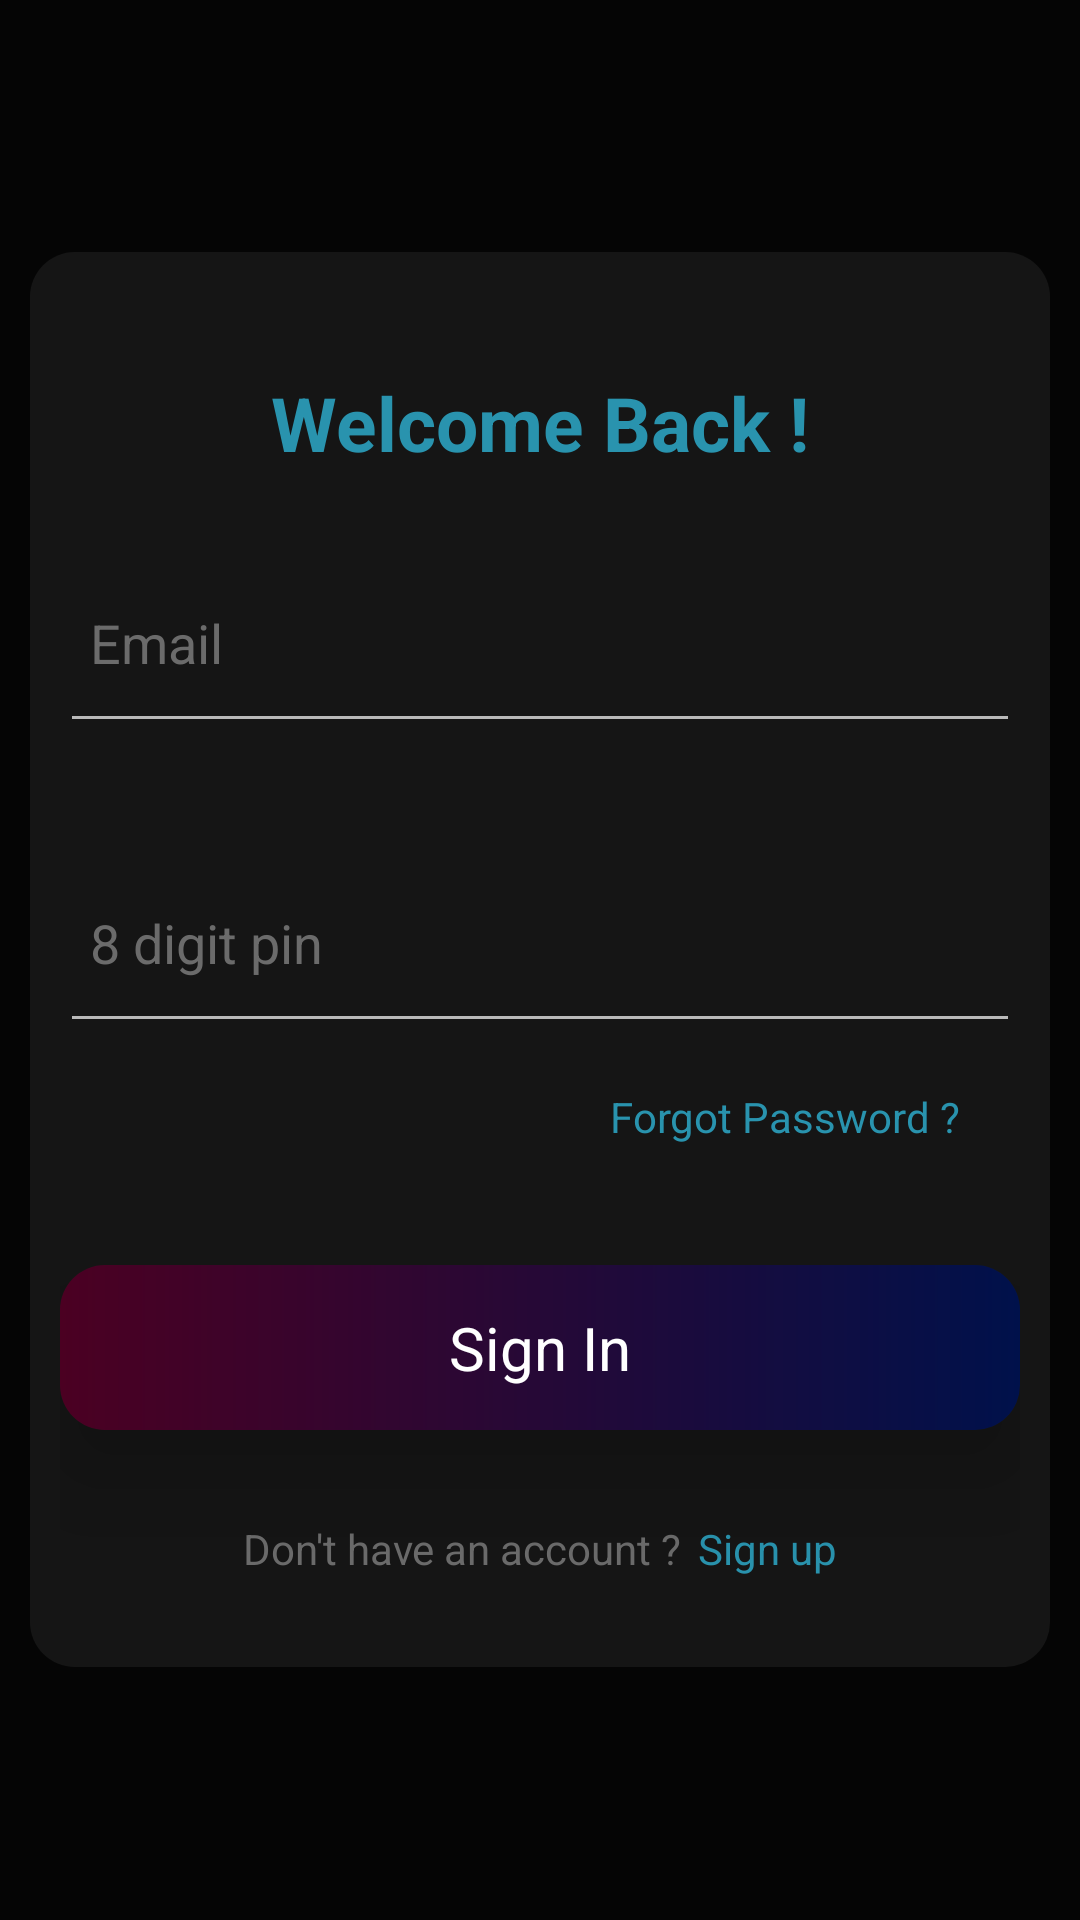

This screen was rendered from an Android layout file. Write that file and the resources it references.
<!-- AndroidManifest.xml: application theme Theme.SCORE17 -->
<!-- res/layout/activity_login.xml -->
<?xml version="1.0" encoding="utf-8"?>
<RelativeLayout xmlns:android="http://schemas.android.com/apk/res/android"
    xmlns:app="http://schemas.android.com/apk/res-auto"
    xmlns:tools="http://schemas.android.com/tools"
    android:layout_width="match_parent"
    android:gravity="center"
    android:padding="10dp"
    android:layout_height="match_parent"
    android:background="@drawable/splash"
    tools:context=".login">
    <RelativeLayout
        android:background="@drawable/al"
        android:layout_width="match_parent"
        android:padding="10dp"
        android:layout_height="wrap_content">
        <TextView
            android:layout_width="wrap_content"
            android:layout_height="wrap_content"
            android:text="Welcome Back !"
            android:textStyle="bold"
            android:textSize="25dp"
            android:textColor="#2993ae"
            android:id="@+id/txt"
            android:layout_marginTop="30dp"
            android:layout_centerHorizontal="true"/>
        <EditText
            android:layout_marginTop="20dp"
            android:id="@+id/editText"
            android:elevation="20dp"
            android:layout_below="@+id/txt"
            android:layout_width="350dp"
            android:drawableStart="@drawable/mail"
            android:layout_height="70dp"
            android:hint="Email"
            android:drawablePadding="10dp"
            android:paddingLeft="10dp"
            android:paddingRight="30dp"
            android:textColorHint="#6B6B6B"
            android:textColor="#2993ae"
            android:layout_centerHorizontal="true"
            android:inputType="textEmailAddress" />
        <EditText
            android:id="@+id/editText2"
            android:layout_below="@id/editText"
            android:layout_width="350dp"
            android:drawableStart="@drawable/pwd"
            android:drawablePadding="10dp"
            android:paddingLeft="10dp"
            android:paddingRight="30dp"
            android:textColorHint="#6B6B6B"
            android:elevation="20dp"
            android:textColor="#2993ae"
            android:hint="8 digit pin"
            android:maxLength="8"
            android:layout_marginTop="30dp"
            android:layout_height="70dp"
            android:layout_centerHorizontal="true"
            android:inputType="numberPassword" />

        <TextView
            android:id="@+id/textView"
            android:layout_marginTop="15dp"
            android:foreground="?attr/selectableItemBackgroundBorderless"
            android:layout_marginEnd="20dp"
            android:layout_alignEnd="@+id/editText2"
            android:layout_below="@+id/editText2"
            android:layout_width="wrap_content"
            android:layout_height="wrap_content"
            android:text="Forgot Password ?"
            android:textColor="#2993ae"/>
        <RelativeLayout
            android:id="@+id/button"
            android:foreground="?attr/selectableItemBackgroundBorderless"
            android:layout_width="350dp"
            android:elevation="20dp"
            android:textSize="18dp"
            android:layout_height="55dp"
            android:layout_below="@+id/textView"
            android:layout_marginTop="40dp"
            android:layout_centerHorizontal="true"
            android:text="Sign In"
            android:textColor="#fff"
            android:background="@drawable/btn"
            android:textAllCaps="false">
            <TextView
                android:layout_width="wrap_content"
                android:layout_height="wrap_content"
                android:text="Sign In"
                android:textSize="20dp"
                android:textColor="#fff"
                android:layout_centerInParent="true"/>
        </RelativeLayout>

        <RelativeLayout
            android:layout_width="wrap_content"
            android:gravity="center"
            android:layout_marginTop="30dp"
            android:layout_marginBottom="20dp"
            android:layout_centerHorizontal="true"
            android:layout_height="wrap_content"
            android:layout_below="@+id/button">
            <TextView
                android:id="@+id/textView2"
                android:textColor="#6b6b6b"
                android:layout_width="wrap_content"
                android:layout_height="wrap_content"
                android:text="Don't have an account ? " />

            <TextView
                android:id="@+id/textView3"
                android:foreground="?attr/selectableItemBackgroundBorderless"
                android:layout_width="wrap_content"
                android:layout_height="wrap_content"
                android:textColor="#2993ae"
                android:layout_marginStart="2dp"
                android:layout_toEndOf="@+id/textView2"
                android:text="Sign up" />
    </RelativeLayout>

    </RelativeLayout>
</RelativeLayout>
<!-- resources referenced by this layout -->
<resources>
  <!-- drawable al (drawable) -->
  <?xml version="1.0" encoding="utf-8"?>
  <shape xmlns:android="http://schemas.android.com/apk/res/android" android:shape="rectangle">
      <gradient android:startColor="#151515"  android:endColor="#151515" android:centerColor="#151515"/>
      <corners android:radius="15dp"/>
  
  </shape>
  <!-- drawable btn (drawable) -->
  <?xml version="1.0" encoding="utf-8"?>
  <shape xmlns:android="http://schemas.android.com/apk/res/android" android:shape="rectangle">
      <gradient android:startColor="#4B0022"  android:endColor="#00114B"/>
      <corners android:radius="15dp"/>
  
  
  </shape>
  <!-- drawable splash (drawable) -->
  <?xml version="1.0" encoding="utf-8"?>
  <shape xmlns:android="http://schemas.android.com/apk/res/android" android:shape="rectangle">
      <gradient android:startColor="#050505"  android:endColor="#050505" android:centerColor="#050505"/>
  
  </shape>
  <style name="Theme.SCORE17" parent="Theme.MaterialComponents.NoActionBar">
          
          <item name="colorPrimary">@color/purple_500</item>
          <item name="colorPrimaryVariant">@color/purple_700</item>
          <item name="colorOnPrimary">@color/white</item>
          
          <item name="colorSecondary">@color/teal_200</item>
          <item name="colorSecondaryVariant">@color/teal_700</item>
          <item name="colorOnSecondary">@color/black</item>
          
          <item name="android:statusBarColor" tools:targetApi="l">?attr/colorPrimaryVariant</item>
          
      </style>
  <color name="purple_500">#000</color>
  <color name="purple_700">#000</color>
  <color name="white">#000</color>
  <color name="teal_200">#000</color>
  <color name="teal_700">#000</color>
  <color name="black">#000</color>
</resources>
